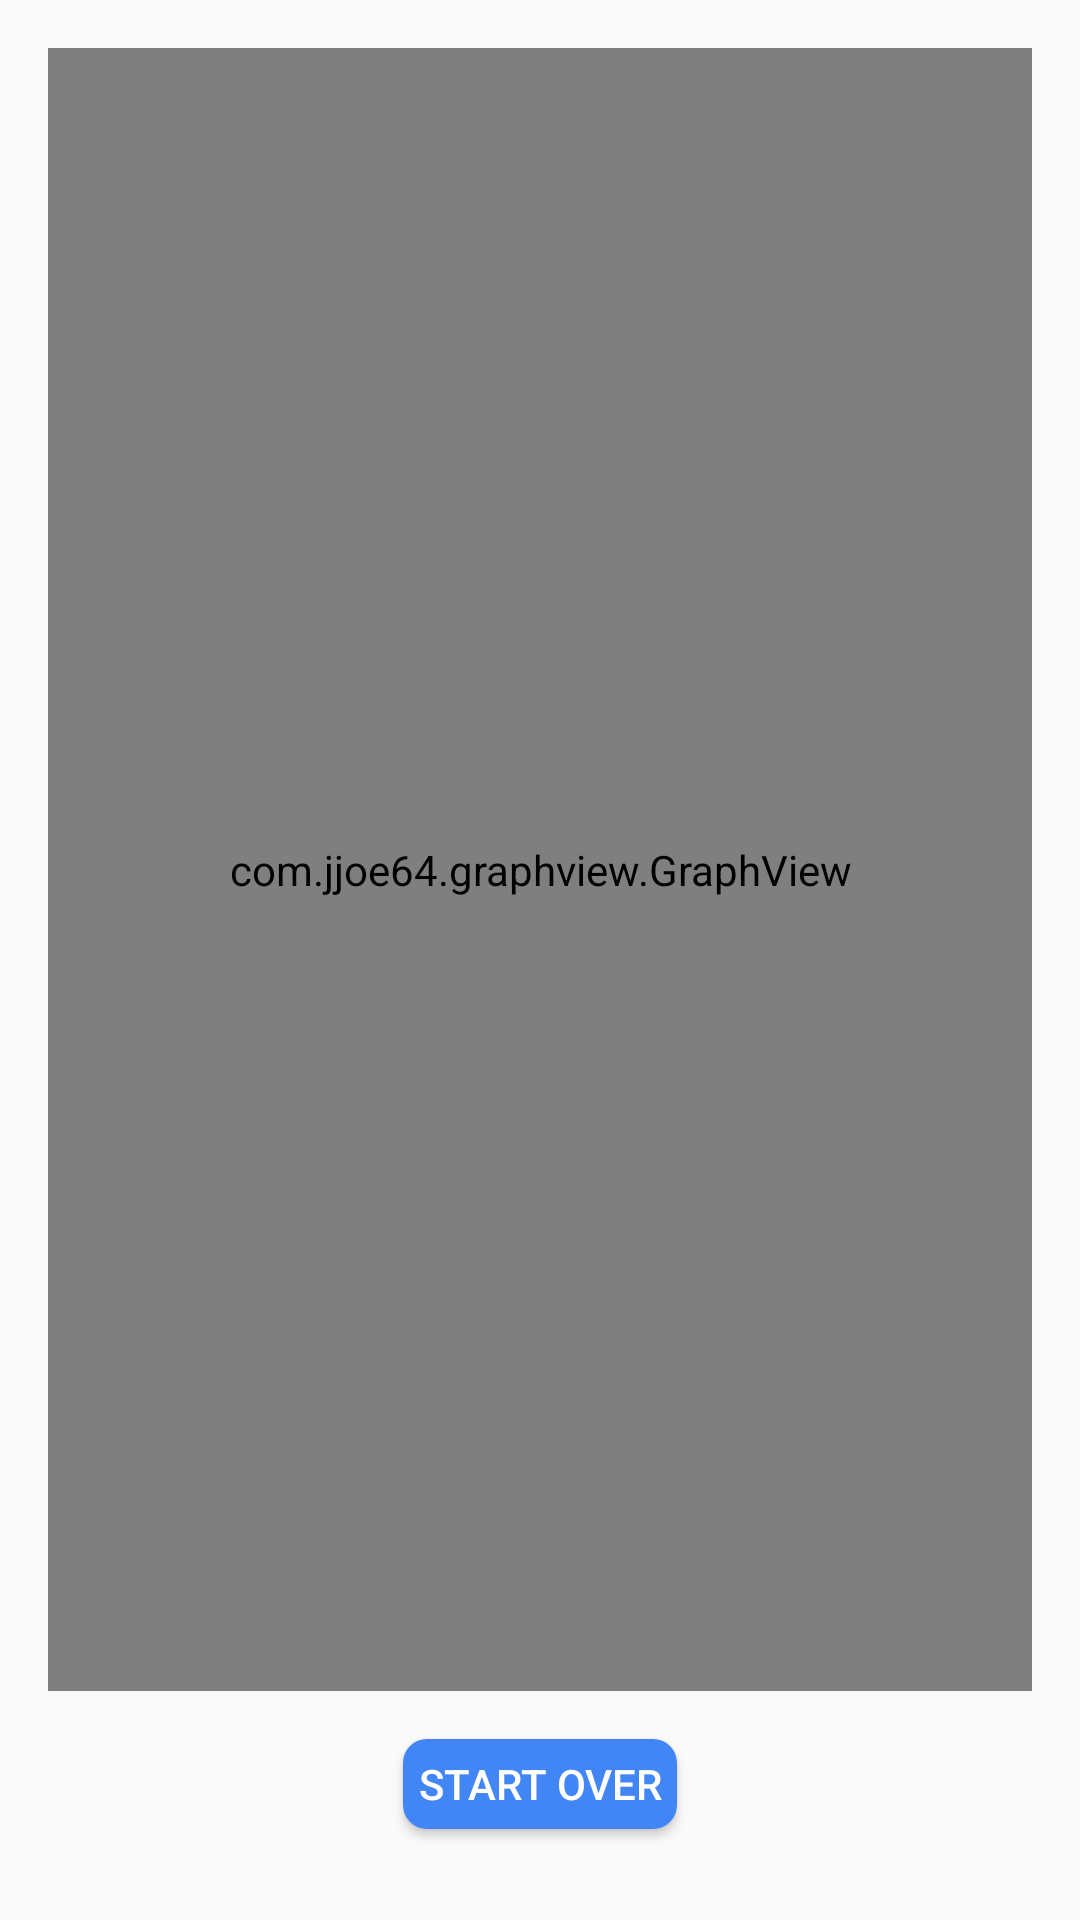

Reconstruct the res/layout file that produces this screen, plus the resources it refers to.
<!-- AndroidManifest.xml: application theme AppTheme -->
<!-- res/layout/activity_statistics.xml -->
<?xml version="1.0" encoding="utf-8"?>
<androidx.constraintlayout.widget.ConstraintLayout xmlns:android="http://schemas.android.com/apk/res/android"
    xmlns:app="http://schemas.android.com/apk/res-auto"
    xmlns:tools="http://schemas.android.com/tools"
    android:layout_width="match_parent"
    android:layout_height="match_parent"
    tools:context=".StatisticsActivity">

    <com.jjoe64.graphview.GraphView
        android:id="@+id/graph"
        android:layout_width="0dp"
        android:layout_height="0dp"
        android:layout_marginStart="16dp"
        android:layout_marginLeft="16dp"
        android:layout_marginTop="16dp"
        android:layout_marginEnd="16dp"
        android:layout_marginRight="16dp"
        android:layout_marginBottom="16dp"
        app:layout_constraintBottom_toTopOf="@id/buttonStartOverFromStats"
        app:layout_constraintEnd_toEndOf="parent"
        app:layout_constraintStart_toStartOf="parent"
        app:layout_constraintTop_toTopOf="parent" />

    <Button
        android:id="@+id/buttonStartOverFromStats"
        android:layout_width="wrap_content"
        android:layout_height="30dp"
        android:background="@drawable/roundedbutton"
        android:padding="5dp"
        android:text="@string/btnTextStartOver"
        android:textColor="@android:color/white"
        app:layout_constraintBottom_toBottomOf="parent"
        app:layout_constraintEnd_toEndOf="parent"
        app:layout_constraintStart_toStartOf="parent"
        app:layout_constraintTop_toTopOf="parent"
        app:layout_constraintVertical_bias="0.95" />

</androidx.constraintlayout.widget.ConstraintLayout>
<!-- resources referenced by this layout -->
<resources>
  <!-- drawable roundedbutton (drawable) -->
  <?xml version="1.0" encoding="utf-8"?>
  <shape xmlns:android="http://schemas.android.com/apk/res/android"
      android:shape="rectangle">
      <solid android:color="@color/btnColor" />
      <corners android:bottomRightRadius="8dp"
          android:bottomLeftRadius="8dp"
          android:topRightRadius="8dp"
          android:topLeftRadius="8dp"
          />
  </shape>
  <string name="btnTextStartOver">Start Over</string>
  <style name="AppTheme" parent="Theme.AppCompat.Light.DarkActionBar">
          
          <item name="colorPrimary">@color/colorPrimary</item>
          <item name="colorPrimaryDark">@color/colorPrimaryDark</item>
          <item name="colorAccent">@color/colorAccent</item>
          <item name="android:windowAnimationStyle">@style/CustomActivityAnimation</item>
      </style>
  <color name="btnColor">#4285F4</color>
  <color name="colorPrimary">#0197BE</color>
  <color name="colorPrimaryDark">#000000</color>
  <color name="colorAccent">#FFEB3B</color>
  <style name="CustomActivityAnimation" parent="@android:style/Animation.Activity">
          <item name="android:activityOpenEnterAnimation">@transition/slide_in_right</item>
          <item name="android:activityOpenExitAnimation">@transition/slide_out_left</item>
          <item name="android:activityCloseEnterAnimation">@transition/slide_in_left</item>
          <item name="android:activityCloseExitAnimation">@transition/slide_out_right</item>
      </style>
</resources>
